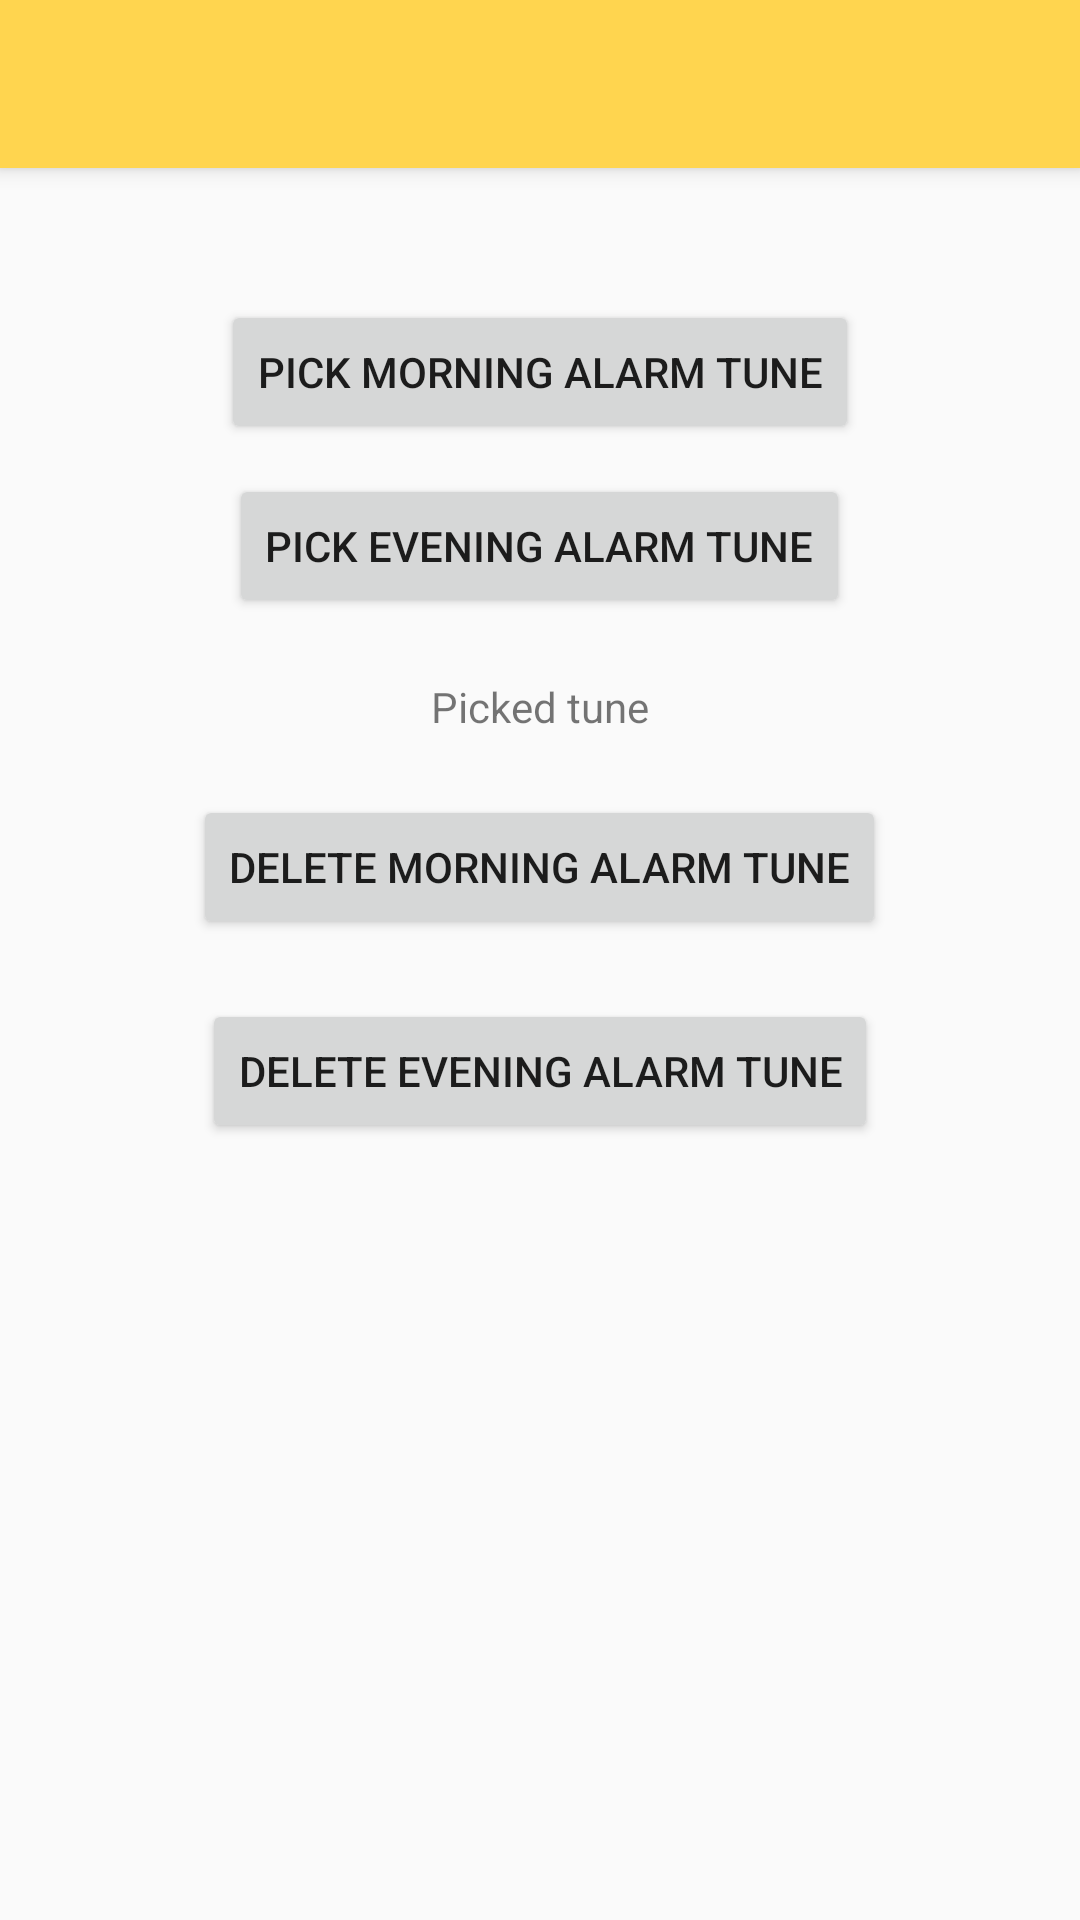

Layout XML and referenced resources for this Android screen:
<!-- AndroidManifest.xml: application theme AppTheme -->
<!-- res/layout/activity_alarm_tune_picker.xml -->
<?xml version="1.0" encoding="utf-8"?>



<RelativeLayout android:layout_height="match_parent"
    android:layout_width="match_parent"
    xmlns:android="http://schemas.android.com/apk/res/android"
    xmlns:tools="http://schemas.android.com/tools"
    xmlns:app="http://schemas.android.com/apk/res-auto"
    tools:context=".Actvities.AlarmTunePicker">

    <android.support.v7.widget.Toolbar
        android:id="@+id/my_toolbar_tune"
        android:layout_width="match_parent"
        android:layout_height="?attr/actionBarSize"
        android:background="?attr/colorPrimary"
        android:elevation="4dp"
        android:theme="@style/ThemeOverlay.AppCompat.ActionBar"
        app:popupTheme="@style/ThemeOverlay.AppCompat.Light"
        />



    <RelativeLayout
        android:layout_width="match_parent"
        android:layout_height="match_parent">
        <Button
            android:layout_marginTop="100dp"
            android:layout_centerHorizontal="true"
            android:layout_width="wrap_content"
            android:layout_height="wrap_content"
            android:id="@+id/rel1"
            android:onClick="loadAlarmTuneForMorning"
            android:text="Pick Morning Alarm Tune"
            android:drawableRight="@drawable/ic_file_upload_black_24dp"
        />



        <Button
            android:layout_centerHorizontal="true"
            android:layout_margin="10dp"
            android:layout_below="@+id/rel1"
            android:id="@+id/rel2"
            android:layout_width="wrap_content"
            android:layout_height="wrap_content"
            android:onClick="loadAlarmTuneForEvening"
            android:text="Pick Evening Alarm Tune"
            android:drawableRight="@drawable/ic_file_upload_black_24dp"
            />




        <TextView
            android:layout_centerHorizontal="true"
            android:layout_margin="10dp"
            android:layout_below="@+id/rel2"
            android:layout_height="wrap_content"
            android:layout_width="wrap_content"
            android:id="@+id/tune_picker_information"
            android:text="Picked tune" />



        <Button
            android:layout_centerHorizontal="true"
            android:layout_margin="10dp"
            android:layout_below="@+id/tune_picker_information"
            android:layout_width="wrap_content"
            android:id="@+id/del1"
            android:layout_height="wrap_content"
            android:onClick="deleteMorningAlarmTune"
            android:text="Delete Morning Alarm Tune" />

        <Button
            android:layout_centerHorizontal="true"
            android:layout_margin="10dp"
            android:layout_below="@+id/del1"
            android:id="@+id/del2"
            android:layout_width="wrap_content"
            android:layout_height="wrap_content"
            android:onClick="deleteEveningAlarmTune"
            android:text="Delete Evening Alarm Tune" />
    </RelativeLayout>

</RelativeLayout>
<!-- resources referenced by this layout -->
<resources>
  <style name="AppTheme" parent="Theme.AppCompat.Light.NoActionBar">
          
          <item name="colorPrimary">@color/colorPrimary</item>
          <item name="colorPrimaryDark">@color/colorPrimaryDark</item>
          <item name="colorAccent">@color/colorAccent</item>
      </style>
  <color name="colorPrimary">#FFD54F</color>
  <color name="colorPrimaryDark">#FFC107</color>
  <color name="colorAccent">#FF8F00</color>
</resources>
